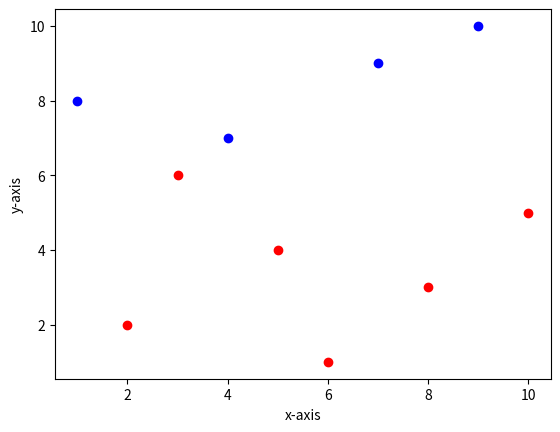

This figure's Python source: (Note: this script raises an exception after producing the figure.)
from matplotlib import pyplot as plt          #importing necessary modules
from random import choice
from math import sqrt
x_num_lst=[1, 2, 3, 4, 5, 6, 7, 8, 9, 10]
y_num_lst=[1, 2, 3, 4, 5, 6, 7, 8, 9, 10]

x_dataset=[]                                   #generating datasets
y_dataset=[]
for i in range(10):
    x_choice=choice(x_num_lst)
    x_dataset.append(x_choice)
    x_num_lst.remove(x_choice)
    
for i in range(10):
    y_choice=choice(y_num_lst)
    y_dataset.append(y_choice)
    y_num_lst.remove(y_choice)
    
plt.plot(x_dataset[0:6], y_dataset[0:6], 'ro')
plt.xlabel("x-axis")
plt.ylabel("y-axis")
plt.plot(x_dataset[6::], y_dataset[6::], 'bo')


x_c=float(input("Enter x_c : "))          #point you wish to identify
y_c=float(input("Enter y_c : "))
coords=[]                                  #starting distance and color identification
for i in range(10):
    coords.append([x_dataset[i], y_dataset[i]])
red=0  
dists=[]
cc=coords[0]
for i in coords:
    x=(i[0]-x_c)**2
    y=(i[1]-y_c)**2
    dist=sqrt(x+y)
    dists.append(dist)
    if dist==min(dists):
        cc=i
        if i in coords[0:6]:
            red=1
        else:
            red=0
color=''            
if red==0:
    color='blue'
else:
    color='red'
    
        
print(f"Closest point on the graph is {cc}")          #output
print(f"Closest point on the graph is {color}")
if color=='blue':
    plt.plot(x_c, y_c, 'bo')
    plt.show()
else:
    plt.plot(x_c, y_c, 'ro')
    plt.show()
